4-way image classification set "cholec-tinytools" from GitHub (notunicron/Tool-classification); label vocabulary: clipper, grasper, hook, scissor.

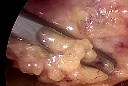
Label: grasper

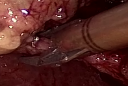
Label: clipper

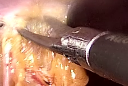
Label: scissor

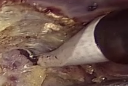
Label: hook

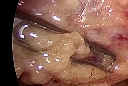
Label: grasper

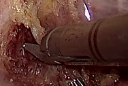
Label: clipper
